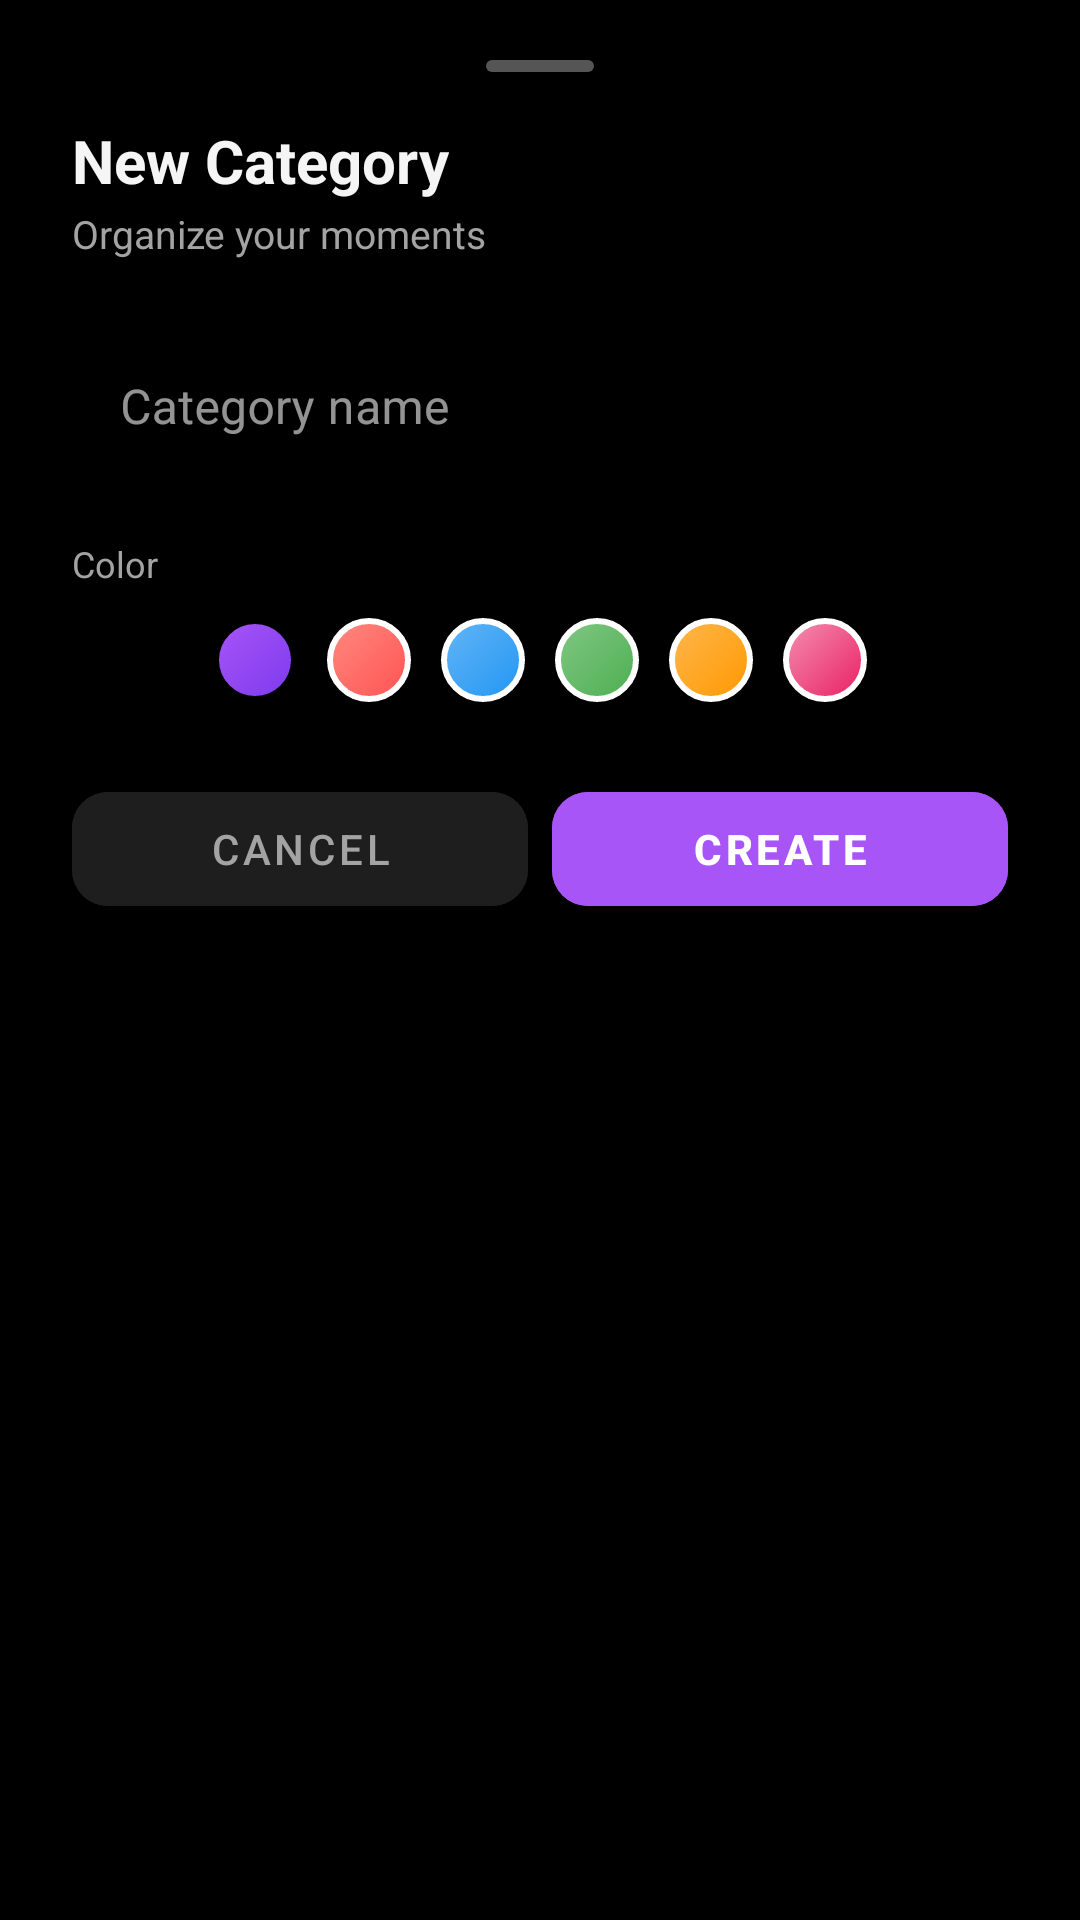

Produce the Android XML layout that renders to this screen, including the resource entries it uses.
<!-- AndroidManifest.xml: application theme Theme.Usmentz -->
<!-- res/layout/dialog_add_category_inline.xml -->
<?xml version="1.0" encoding="utf-8"?>
<LinearLayout xmlns:android="http://schemas.android.com/apk/res/android"
    xmlns:app="http://schemas.android.com/apk/res-auto"
    android:layout_width="match_parent"
    android:layout_height="wrap_content"
    android:orientation="vertical"
    android:background="@drawable/bg_dialog_top_round"
    android:paddingStart="24dp"
    android:paddingEnd="24dp"
    android:paddingTop="20dp"
    android:paddingBottom="28dp">

    
    <View
        android:layout_width="36dp"
        android:layout_height="4dp"
        android:layout_gravity="center_horizontal"
        android:layout_marginBottom="16dp"
        android:background="@drawable/bg_handle" />

    
    <TextView
        android:layout_width="wrap_content"
        android:layout_height="wrap_content"
        android:text="New Category"
        android:textColor="@color/text_primary"
        android:textSize="20sp"
        android:textStyle="bold" />

    <TextView
        android:layout_width="wrap_content"
        android:layout_height="wrap_content"
        android:text="Organize your moments"
        android:textColor="@color/text_secondary"
        android:textSize="13sp"
        android:layout_marginTop="2dp"
        android:layout_marginBottom="16dp" />

    
    <com.google.android.material.textfield.TextInputLayout
        android:layout_width="match_parent"
        android:layout_height="wrap_content"
        android:hint="Category name"
        app:hintTextColor="@color/text_hint"
        app:boxStrokeColor="#9B5CFF"
        app:boxStrokeWidth="1dp"
        app:boxCornerRadiusTopStart="12dp"
        app:boxCornerRadiusTopEnd="12dp"
        app:boxCornerRadiusBottomStart="12dp"
        app:boxCornerRadiusBottomEnd="12dp"
        style="@style/Widget.MaterialComponents.TextInputLayout.OutlinedBox"
        android:layout_marginBottom="16dp">

        <com.google.android.material.textfield.TextInputEditText
            android:id="@+id/etCategoryName"
            android:layout_width="match_parent"
            android:layout_height="wrap_content"
            android:textColor="@color/text_primary"
            android:textSize="16sp"
            android:inputType="textCapWords"
            android:singleLine="true"
            android:imeOptions="actionDone" />

    </com.google.android.material.textfield.TextInputLayout>

    
    <TextView
        android:layout_width="wrap_content"
        android:layout_height="wrap_content"
        android:text="Color"
        android:textColor="@color/text_secondary"
        android:textSize="12sp"
        android:layout_marginBottom="10dp" />

    
    <LinearLayout
        android:id="@+id/colorPickerContainer"
        android:layout_width="match_parent"
        android:layout_height="wrap_content"
        android:orientation="horizontal"
        android:gravity="center"
        android:layout_marginBottom="24dp">

        <View
            android:id="@+id/colorPurple"
            android:layout_width="28dp"
            android:layout_height="28dp"
            android:layout_marginEnd="10dp"
            android:background="@drawable/bg_gradient_purple" />

        <View
            android:id="@+id/colorRed"
            android:layout_width="28dp"
            android:layout_height="28dp"
            android:layout_marginEnd="10dp"
            android:background="@drawable/bg_gradient_red" />

        <View
            android:id="@+id/colorBlue"
            android:layout_width="28dp"
            android:layout_height="28dp"
            android:layout_marginEnd="10dp"
            android:background="@drawable/bg_gradient_blue" />

        <View
            android:id="@+id/colorGreen"
            android:layout_width="28dp"
            android:layout_height="28dp"
            android:layout_marginEnd="10dp"
            android:background="@drawable/bg_gradient_green" />

        <View
            android:id="@+id/colorOrange"
            android:layout_width="28dp"
            android:layout_height="28dp"
            android:layout_marginEnd="10dp"
            android:background="@drawable/bg_gradient_orange" />

        <View
            android:id="@+id/colorPink"
            android:layout_width="28dp"
            android:layout_height="28dp"
            android:background="@drawable/bg_gradient_pink" />

    </LinearLayout>

    
    <LinearLayout
        android:layout_width="match_parent"
        android:layout_height="wrap_content"
        android:orientation="horizontal">

        <Button
            android:id="@+id/btnCancel"
            android:layout_width="0dp"
            android:layout_height="50dp"
            android:layout_weight="1"
            android:text="Cancel"
            android:textColor="@color/text_secondary"
            android:textSize="14sp"
            android:backgroundTint="@color/black_elevated"
            android:layout_marginEnd="8dp"
            app:cornerRadius="12dp" />

        <Button
            android:id="@+id/btnCreate"
            android:layout_width="0dp"
            android:layout_height="50dp"
            android:layout_weight="1"
            android:text="Create"
            android:textColor="@color/text_on_purple"
            android:textSize="14sp"
            android:textStyle="bold"
            android:backgroundTint="@color/purple_primary"
            app:cornerRadius="12dp" />

    </LinearLayout>

</LinearLayout>
<!-- resources referenced by this layout -->
<resources>
  <color name="black_elevated">#1E1E1E</color>
  <color name="purple_primary">#A855F7</color>
  <color name="text_hint">#737373</color>
  <color name="text_on_purple">#FFFFFF</color>
  <color name="text_primary">#F5F5F5</color>
  <color name="text_secondary">#A3A3A3</color>
  <!-- drawable bg_gradient_blue (drawable) -->
  <?xml version="1.0" encoding="utf-8"?>
  <shape xmlns:android="http://schemas.android.com/apk/res/android"
      android:shape="oval">
      <gradient
          android:type="linear"
          android:angle="135"
          android:startColor="#2196F3"
          android:endColor="#64B5F6"/>
      <stroke android:width="2dp" android:color="#FFFFFF"/>
  </shape>
  <!-- drawable bg_gradient_green (drawable) -->
  <?xml version="1.0" encoding="utf-8"?>
  <shape xmlns:android="http://schemas.android.com/apk/res/android"
      android:shape="oval">
      <gradient
          android:type="linear"
          android:angle="135"
          android:startColor="#4CAF50"
          android:endColor="#81C784"/>
      <stroke android:width="2dp" android:color="#FFFFFF"/>
  </shape>
  <!-- drawable bg_gradient_pink (drawable) -->
  <?xml version="1.0" encoding="utf-8"?>
  <shape xmlns:android="http://schemas.android.com/apk/res/android"
      android:shape="oval">
      <gradient
          android:type="linear"
          android:angle="135"
          android:startColor="#E91E63"
          android:endColor="#F48FB1"/>
      <stroke android:width="2dp" android:color="#FFFFFF"/>
  </shape>
  <!-- drawable bg_gradient_purple (drawable) -->
  <?xml version="1.0" encoding="utf-8"?>
  <shape xmlns:android="http://schemas.android.com/apk/res/android"
      android:shape="oval">
      <gradient
          android:type="linear"
          android:angle="135"
          android:startColor="#7C3AED"
          android:endColor="#A855F7"/>
      <stroke android:width="2dp" android:color="#000000"/>
  </shape>
  <!-- drawable bg_gradient_red (drawable) -->
  <?xml version="1.0" encoding="utf-8"?>
  <shape xmlns:android="http://schemas.android.com/apk/res/android"
      android:shape="oval">
      <gradient
          android:type="linear"
          android:angle="135"
          android:startColor="#FF5252"
          android:endColor="#FF8A80"/>
      <stroke android:width="2dp" android:color="#FFFFFF"/>
  </shape>
  <!-- drawable bg_handle (drawable) -->
  <?xml version="1.0" encoding="utf-8"?>
  <shape xmlns:android="http://schemas.android.com/apk/res/android"
      android:shape="rectangle">
      <corners android:radius="2dp"/>
      <solid android:color="#555555"/>
  </shape>
  <color name="purple_secondary">#7C3AED</color>
  <color name="black_pure">#000000</color>
  <color name="teal_accent">#00BFA5</color>
  <color name="teal_dim">#004D40</color>
  <color name="black_surface">#0A0A0A</color>
  <color name="accent_red">#FF5252</color>
  <color name="white_pure">#FFFFFF</color>
  <style name="WindowAnimationTransition">
          <item name="android:activityOpenEnterAnimation">@anim/ios_push_enter</item>
          <item name="android:activityOpenExitAnimation">@anim/ios_push_exit</item>
          <item name="android:activityCloseEnterAnimation">@anim/ios_pop_enter</item>
          <item name="android:activityCloseExitAnimation">@anim/ios_pop_exit</item>
      </style>
  <style name="ShapeAppearance.Usmentz.Small" parent="ShapeAppearance.Material3.SmallComponent">
          <item name="cornerFamily">rounded</item>
          <item name="cornerSize">16dp</item>
      </style>
  <style name="ShapeAppearance.Usmentz.Medium" parent="ShapeAppearance.Material3.MediumComponent">
          <item name="cornerFamily">rounded</item>
          <item name="cornerSize">24dp</item>
      </style>
  <style name="ShapeAppearance.Usmentz.Large" parent="ShapeAppearance.Material3.LargeComponent">
          <item name="cornerFamily">rounded</item>
          <item name="cornerSize">32dp</item>
      </style>
</resources>
